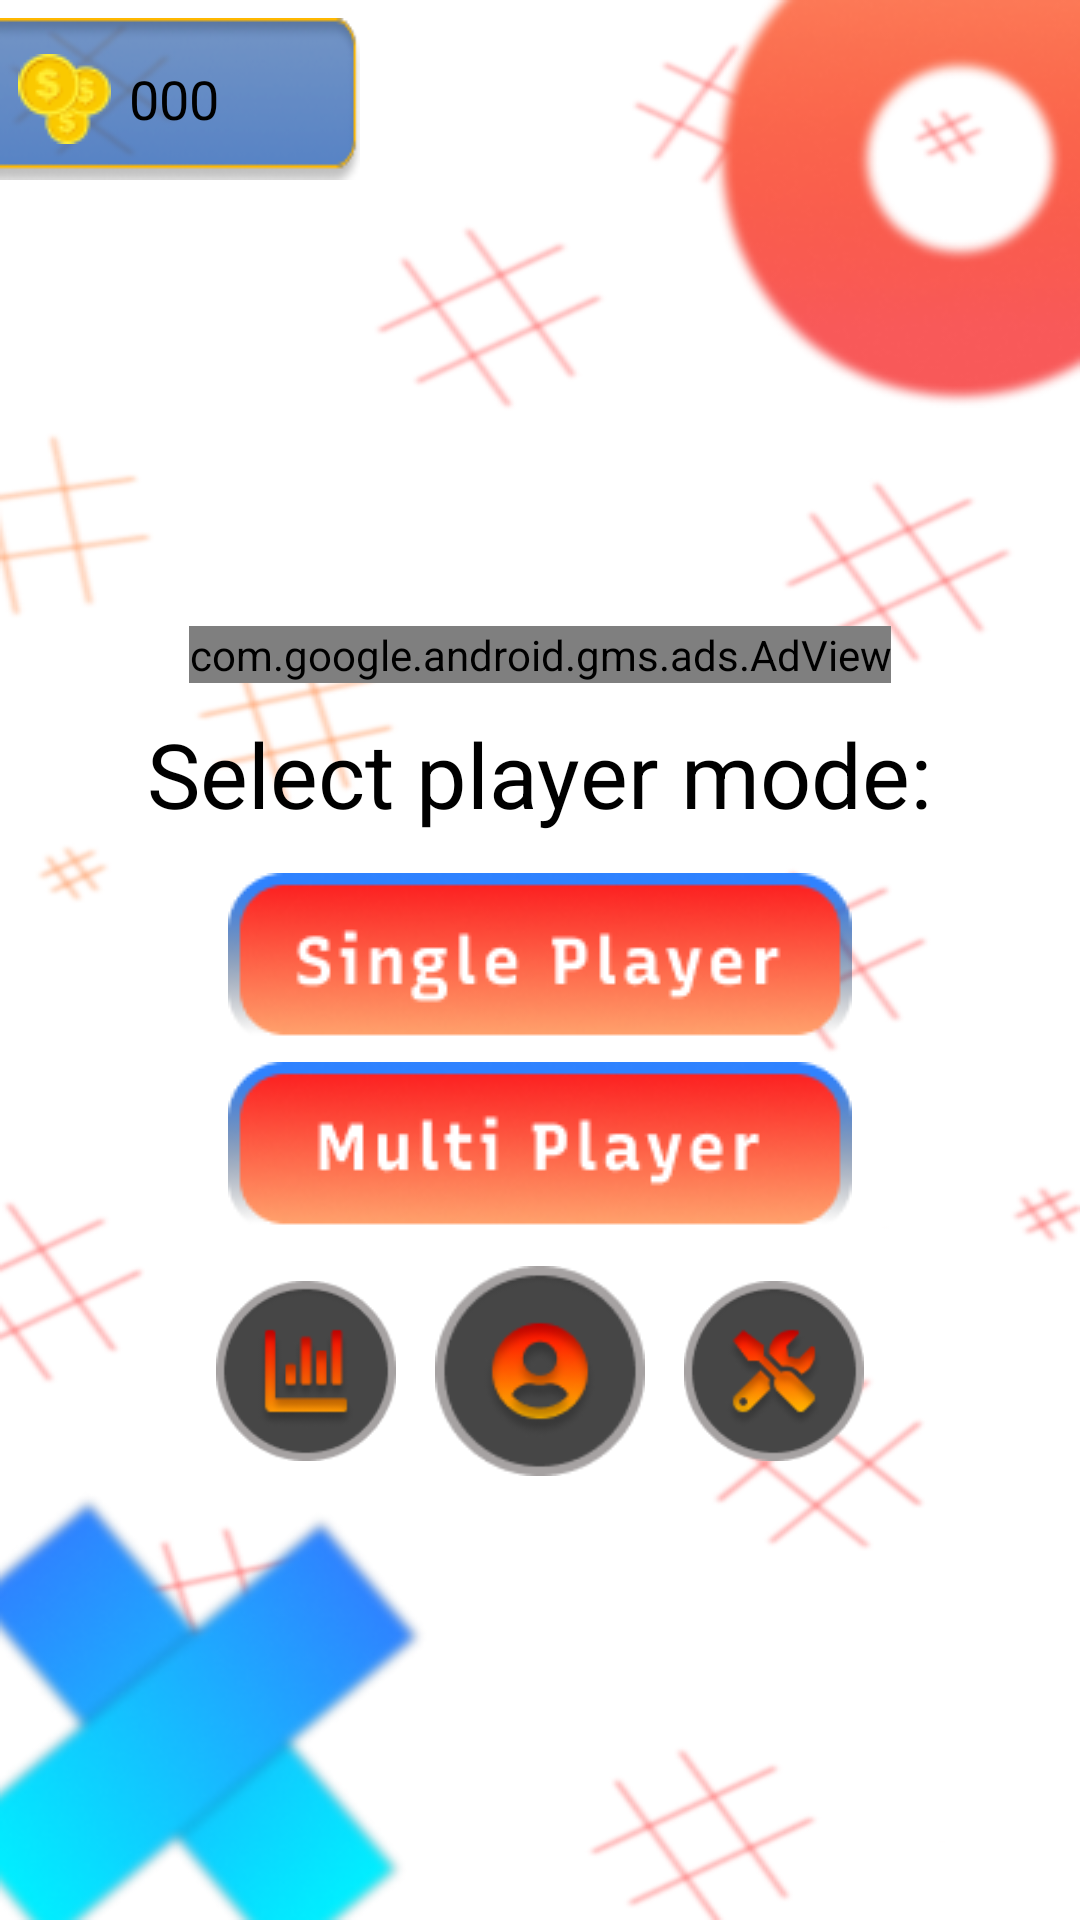

The Android layout XML behind this screen, and the referenced resources:
<!-- AndroidManifest.xml: application theme Theme.TicTacToe -->
<!-- res/layout/activity_player_choice.xml -->
<?xml version="1.0" encoding="utf-8"?>
<RelativeLayout xmlns:android="http://schemas.android.com/apk/res/android"
    xmlns:tools="http://schemas.android.com/tools"
    android:layout_width="match_parent"
    android:layout_height="match_parent"
    android:background="@drawable/background"
    tools:context=".activity.PlayerChoiceActivity">

    <RelativeLayout
        android:id="@+id/coinLayout"
        android:layout_width="120dp"
        android:layout_height="wrap_content"
        android:layout_alignParentStart="true"
        android:layout_marginTop="6dp"
        android:background="@drawable/coins_back">

        <ImageView
            android:id="@+id/coinIcon"
            android:layout_width="wrap_content"
            android:layout_height="wrap_content"
            android:layout_alignParentStart="true"
            android:layout_centerVertical="true"
            android:layout_marginStart="6dp"
            android:layout_marginEnd="6dp"
            android:contentDescription="@string/coin_icon"
            android:src="@drawable/coins_icon" />

        <TextView
            android:id="@+id/availableCoins"
            android:layout_width="wrap_content"
            android:layout_height="wrap_content"
            android:layout_centerVertical="true"
            android:layout_toEndOf="@id/coinIcon"
            android:gravity="center"
            android:text="000"
            android:textColor="@color/black"
            android:textIsSelectable="false"
            android:textSize="18dp" />


    </RelativeLayout>

    <ImageView
        android:layout_width="wrap_content"
        android:layout_height="wrap_content"
        android:layout_alignParentTop="true"
        android:layout_alignParentEnd="true"
        android:contentDescription="@string/circle_splash"
        android:src="@drawable/circle_splash" />

    <ImageView
        android:layout_width="wrap_content"
        android:layout_height="wrap_content"
        android:layout_alignParentStart="true"
        android:layout_alignParentBottom="true"
        android:contentDescription="@string/cross_splash"
        android:src="@drawable/cross_splash" />

    <TextView
        android:id="@+id/textHelp"
        android:layout_width="wrap_content"
        android:layout_height="wrap_content"
        android:layout_above="@+id/singlePlayerBtn"
        android:layout_centerHorizontal="true"
        android:layout_marginBottom="13dp"
        android:text="@string/select_player_mode"
        android:textColor="@color/black"
        android:textSize="30sp" />

    <ImageButton
        android:id="@+id/singlePlayerBtn"
        android:layout_width="wrap_content"
        android:layout_height="wrap_content"
        android:layout_centerInParent="true"
        android:background="@drawable/single_player_btn"
        android:contentDescription="@string/single_player_btn" />

    <ImageButton
        android:id="@+id/multiPlayerBtn"
        android:layout_width="wrap_content"
        android:layout_height="wrap_content"
        android:layout_below="@id/singlePlayerBtn"
        android:layout_centerHorizontal="true"
        android:layout_marginTop="5dp"
        android:background="@drawable/multi_player_btn"
        android:contentDescription="@string/multi_player_btn" />

    <RelativeLayout
        android:id="@+id/actionLayout"
        android:layout_width="216dp"
        android:layout_height="wrap_content"
        android:layout_below="@id/multiPlayerBtn"
        android:layout_centerHorizontal="true"
        android:layout_marginTop="10dp">

        <ImageButton
            android:id="@+id/statistics_btn"
            android:layout_width="60dp"
            android:layout_height="60dp"
            android:layout_alignParentStart="true"
            android:layout_centerVertical="true"
            android:background="@drawable/statistics_icon"
            android:contentDescription="@string/statistics_btn" />

        <ImageButton
            android:id="@+id/profile_btn"
            android:layout_width="70dp"
            android:layout_height="70dp"
            android:layout_centerInParent="true"
            android:background="@drawable/profile_icon"
            android:contentDescription="@string/profile_btn" />

        <ImageButton
            android:id="@+id/setting_btn"
            android:layout_width="60dp"
            android:layout_height="60dp"
            android:layout_alignParentEnd="true"
            android:layout_centerVertical="true"
            android:background="@drawable/setting_icon"
            android:contentDescription="@string/setting_btn" />

    </RelativeLayout>

    <com.google.android.gms.ads.AdView xmlns:ads="http://schemas.android.com/apk/res-auto"
        android:id="@+id/adView"
        android:layout_width="wrap_content"
        android:layout_height="wrap_content"
        android:layout_above="@id/textHelp"
        android:layout_centerHorizontal="true"
        android:layout_marginBottom="10dp"
        ads:adSize="MEDIUM_RECTANGLE"
        ads:adUnitId="ca-app-pub-5528158197168162/8863131296">

    </com.google.android.gms.ads.AdView>
</RelativeLayout>
<!-- resources referenced by this layout -->
<resources>
  <color name="black">#FF000000</color>
  <!-- drawable background: png bitmap (drawable, 63571 bytes) -->
  <!-- drawable circle_splash: png bitmap (drawable, 18077 bytes) -->
  <!-- drawable coins_back: png bitmap (drawable, 8451 bytes) -->
  <!-- drawable coins_icon: png bitmap (drawable, 1826 bytes) -->
  <!-- drawable cross_splash: png bitmap (drawable, 25883 bytes) -->
  <!-- drawable multi_player_btn: png bitmap (drawable, 12467 bytes) -->
  <!-- drawable profile_icon: png bitmap (drawable, 5697 bytes) -->
  <!-- drawable setting_icon: png bitmap (drawable, 5906 bytes) -->
  <!-- drawable single_player_btn: png bitmap (drawable, 12757 bytes) -->
  <!-- drawable statistics_icon: png bitmap (drawable, 4744 bytes) -->
  <string name="circle_splash">Circle Splash</string>
  <string name="coin_icon">Coin Icon</string>
  <string name="cross_splash">Cross Splash</string>
  <string name="multi_player_btn">Multi Player Button</string>
  <string name="profile_btn">Profile Button</string>
  <string name="select_player_mode">Select player mode:</string>
  <string name="setting_btn">Settings Button</string>
  <string name="single_player_btn">Single Player Button</string>
  <string name="statistics_btn">Statistics Button</string>
  <style name="Theme.TicTacToe" parent="Theme.MaterialComponents.Light.NoActionBar">
          
          <item name="colorPrimary">@color/black</item>
          <item name="colorPrimaryVariant">@color/black</item>
          <item name="colorOnPrimary">@color/white</item>
          
          <item name="colorSecondary">@color/black</item>
          <item name="colorSecondaryVariant">@color/black</item>
          <item name="colorOnSecondary">@color/white</item>
          
          <item name="android:statusBarColor">?attr/colorPrimaryVariant</item>
          
      </style>
  <color name="white">#FFFFFFFF</color>
</resources>
